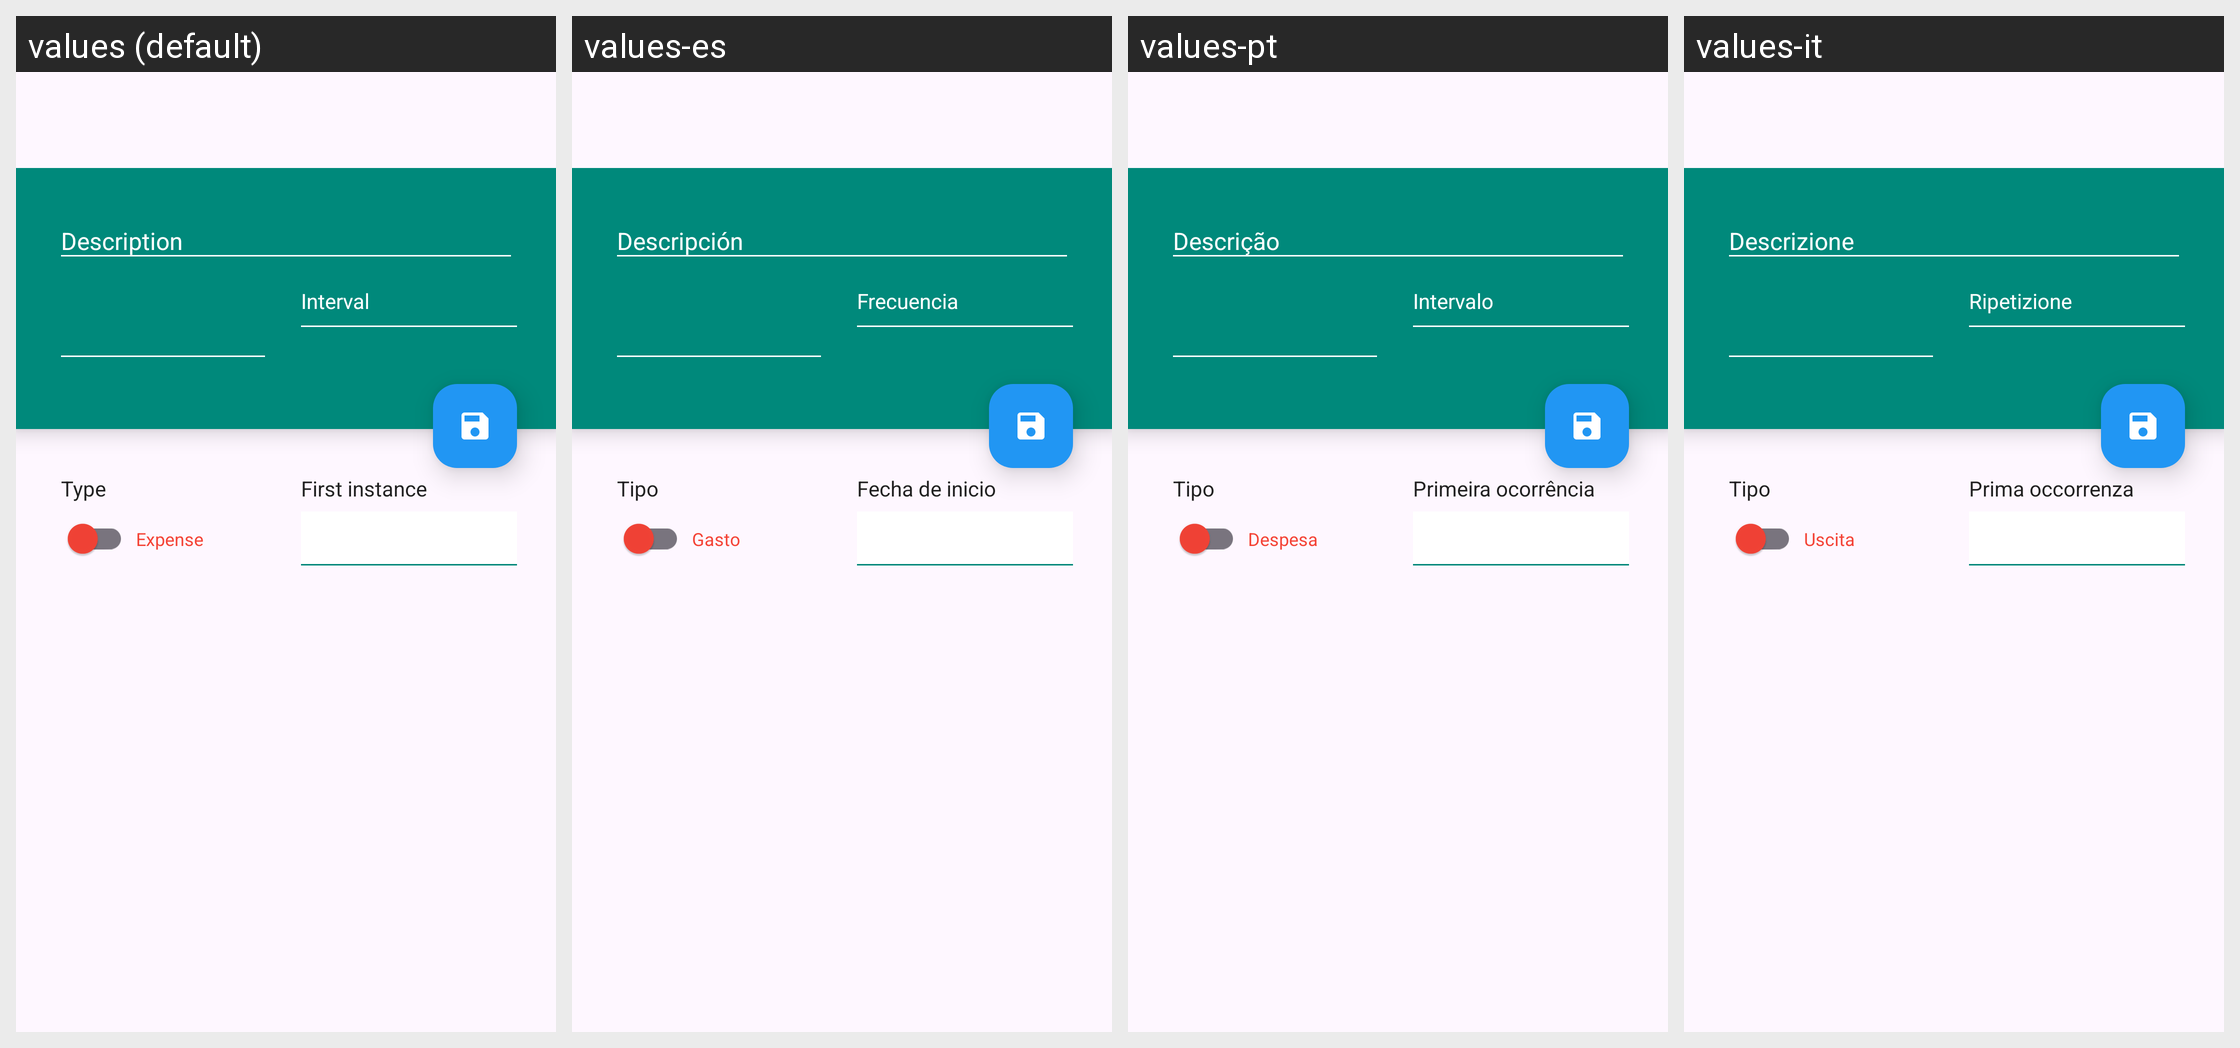

This grid shows one Android layout under several languages. Give, for every string resource on the screen, its name, the default text and each shown locale's text.
Android screen res/layout/activity_recurring_expense_add.xml rendered under 4 locales, left to right: values (default), values-es, values-pt, values-it. Device: Nexus 5 (rendered at 1080×1920; each locale shown at half size, 540×960, under a caption strip naming it); theme Theme.UASMP.
Other locales in the repository, not shown: values-de, values-fr, values-ru.
Strings drawn on this screen, with the default value and each locale's value (text and hints the layout hard-codes, and strings that could not be matched under every locale, appear in the picture but are not listed):

description
  values: Description
  values-es: Descripción
  values-pt: Descrição
  values-it: Descrizione

recurring_expense_interval
  values: Interval
  values-es: Frecuencia
  values-pt: Intervalo
  values-it: Ripetizione

type
  values: Type
  values-es: Tipo
  values-pt: Tipo
  values-it: Tipo

payment
  values: Expense
  values-es: Gasto
  values-pt: Despesa
  values-it: Uscita

first_occurence
  values: First instance
  values-es: Fecha de inicio
  values-pt: Primeira ocorrência
  values-it: Prima occorrenza
